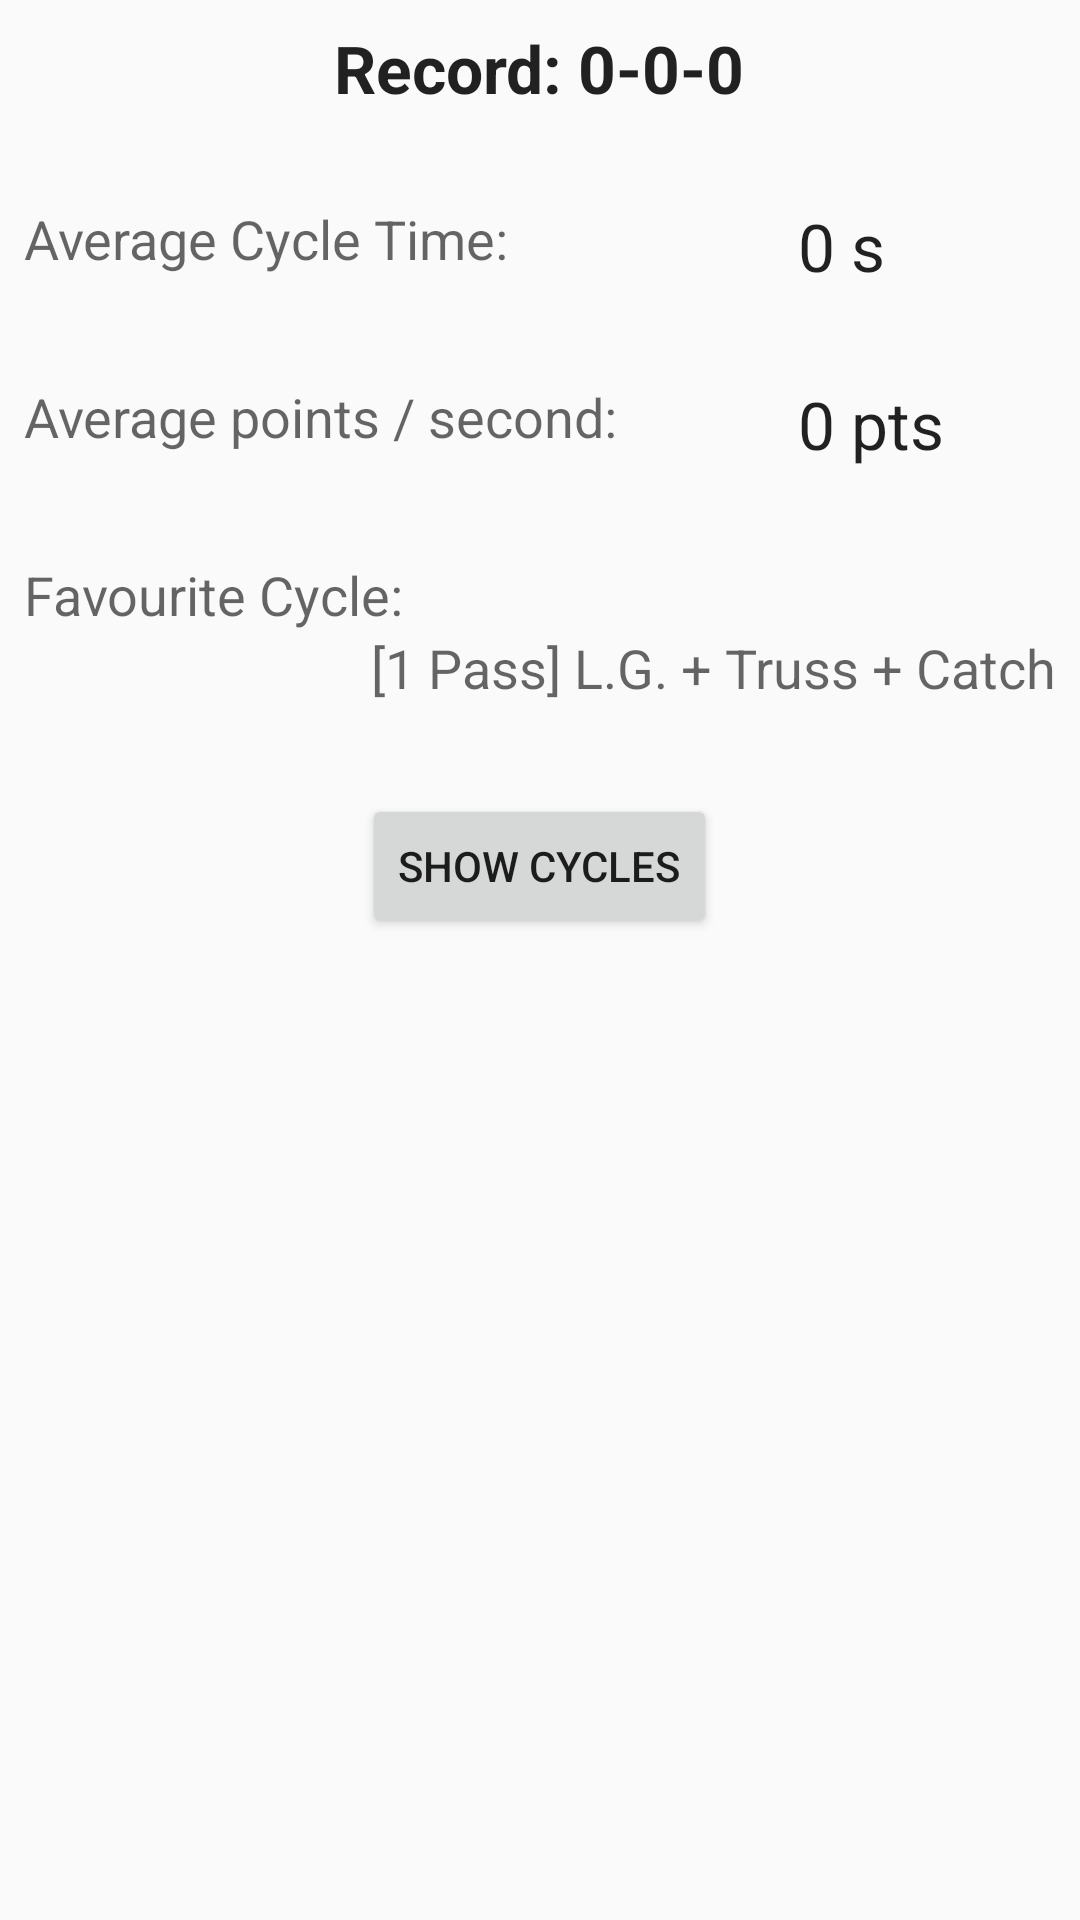

Here is an Android app screen rendered from its layout file. Give the layout XML and the strings, colors and styles it references.
<!-- AndroidManifest.xml: application theme AppTheme -->
<!-- res/layout/fragment_team_stats_page.xml -->
<LinearLayout xmlns:android="http://schemas.android.com/apk/res/android"
    xmlns:tools="http://schemas.android.com/tools"
    android:layout_width="match_parent"
    android:layout_height="match_parent"
    android:paddingLeft="@dimen/activity_horizontal_margin"
    android:paddingRight="@dimen/activity_horizontal_margin"
    android:paddingTop="@dimen/activity_vertical_margin"
    android:paddingBottom="@dimen/activity_vertical_margin"
    android:orientation="vertical"
    tools:context="com.loyola.robotics.knightwatch.TeamStatsPage$PlaceholderFragment">

    <TextView android:id="@+id/teamRecordTV"
        android:layout_width="wrap_content"
        android:layout_height="wrap_content"
        android:textAppearance="?android:attr/textAppearanceLarge"
        android:text="Record: 0-0-0"
        android:layout_gravity="center_horizontal"
        android:textStyle="bold" />

    <View
        android:layout_width="fill_parent"
        android:layout_height="30dp"></View>

    <LinearLayout
        android:orientation="horizontal"
        android:layout_width="match_parent"
        android:layout_height="wrap_content">

        <TextView
            android:layout_width="fill_parent"
            android:layout_height="wrap_content"
            android:textAppearance="?android:attr/textAppearanceMedium"
            android:text="Average Cycle Time:"
            android:id="@+id/textView2"
            android:layout_gravity="right"
            android:layout_weight="1" />

        <TextView android:id="@+id/teamAvgCycleTimeTV"
            android:layout_width="fill_parent"
            android:layout_height="wrap_content"
            android:textAppearance="?android:attr/textAppearanceLarge"
            android:text="0 s"
            android:layout_gravity="right"
            android:layout_weight="3" />
    </LinearLayout>

    <View
        android:layout_width="fill_parent"
        android:layout_height="30dp"></View>

    <LinearLayout
        android:orientation="horizontal"
        android:layout_width="match_parent"
        android:layout_height="wrap_content">

        <TextView
            android:layout_width="fill_parent"
            android:layout_height="wrap_content"
            android:textAppearance="?android:attr/textAppearanceMedium"
            android:text="Average points / second:"
            android:id="@+id/textView2"
            android:layout_gravity="right"
            android:layout_weight="1" />

        <TextView android:id="@+id/teamAvgPtsPerSTV"
            android:layout_width="fill_parent"
            android:layout_height="wrap_content"
            android:textAppearance="?android:attr/textAppearanceLarge"
            android:text="0 pts"
            android:layout_gravity="right"
            android:layout_weight="3" />
    </LinearLayout>

    <View
        android:layout_width="fill_parent"
        android:layout_height="30dp"></View>

    <TextView
        android:layout_width="wrap_content"
        android:layout_height="wrap_content"
        android:textAppearance="?android:attr/textAppearanceMedium"
        android:text="Favourite Cycle:"
        android:id="@+id/textView3"
        android:layout_gravity="center_horizontal|left" />

    <TextView android:id="@+id/favCycleTypeTV"
        android:layout_width="wrap_content"
        android:layout_height="wrap_content"
        android:textAppearance="?android:attr/textAppearanceMedium"
        android:text="[1 Pass] L.G. + Truss + Catch"
        android:layout_gravity="center_horizontal|right" />

    <View
        android:layout_width="fill_parent"
        android:layout_height="30dp"></View>

    <Button android:id="@+id/showCyclesBtn"
        android:layout_width="wrap_content"
        android:layout_height="wrap_content"
        android:onClick="showCyclesBtn"
        android:text="Show Cycles"
        android:layout_gravity="center_horizontal" />

</LinearLayout>
<!-- resources referenced by this layout -->
<resources>
  <dimen name="activity_horizontal_margin">8dp</dimen>
  <dimen name="activity_vertical_margin">8dp</dimen>
  <style name="AppTheme" parent="AppTheme.Base" />
  <style name="AppTheme.Base" parent="Theme.AppCompat.Light.NoActionBar">
          <item name="colorPrimary">@color/blue_alliance</item>
          <item name="colorPrimaryDark">@color/colorPrimary</item>
  
      </style>
  <color name="blue_alliance">#ff668bea</color>
  <!-- not gathered from this repository: default colours our renderer supplied (Android Studio template values) -->
  <color name="colorPrimary">#FF6200EE</color>
</resources>
